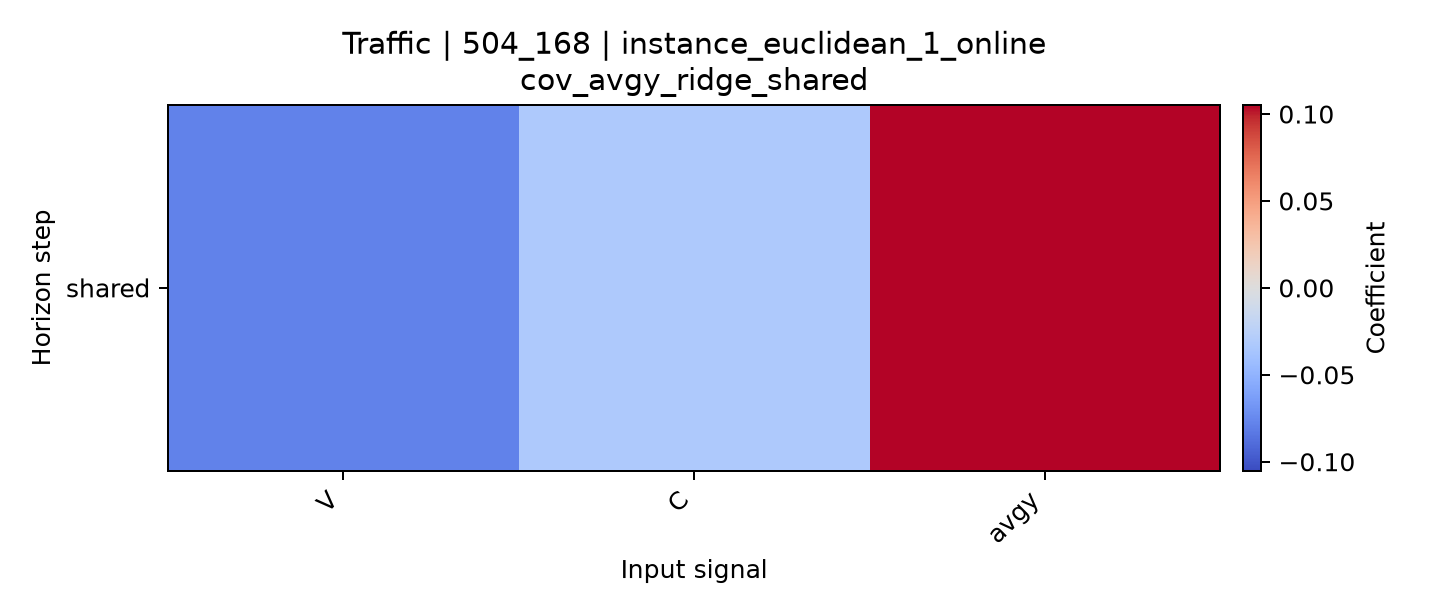

Data behind this chart, as committed beside it:
horizon, V, C, avgy
shared, -0.07831, -0.03272, 0.1052
